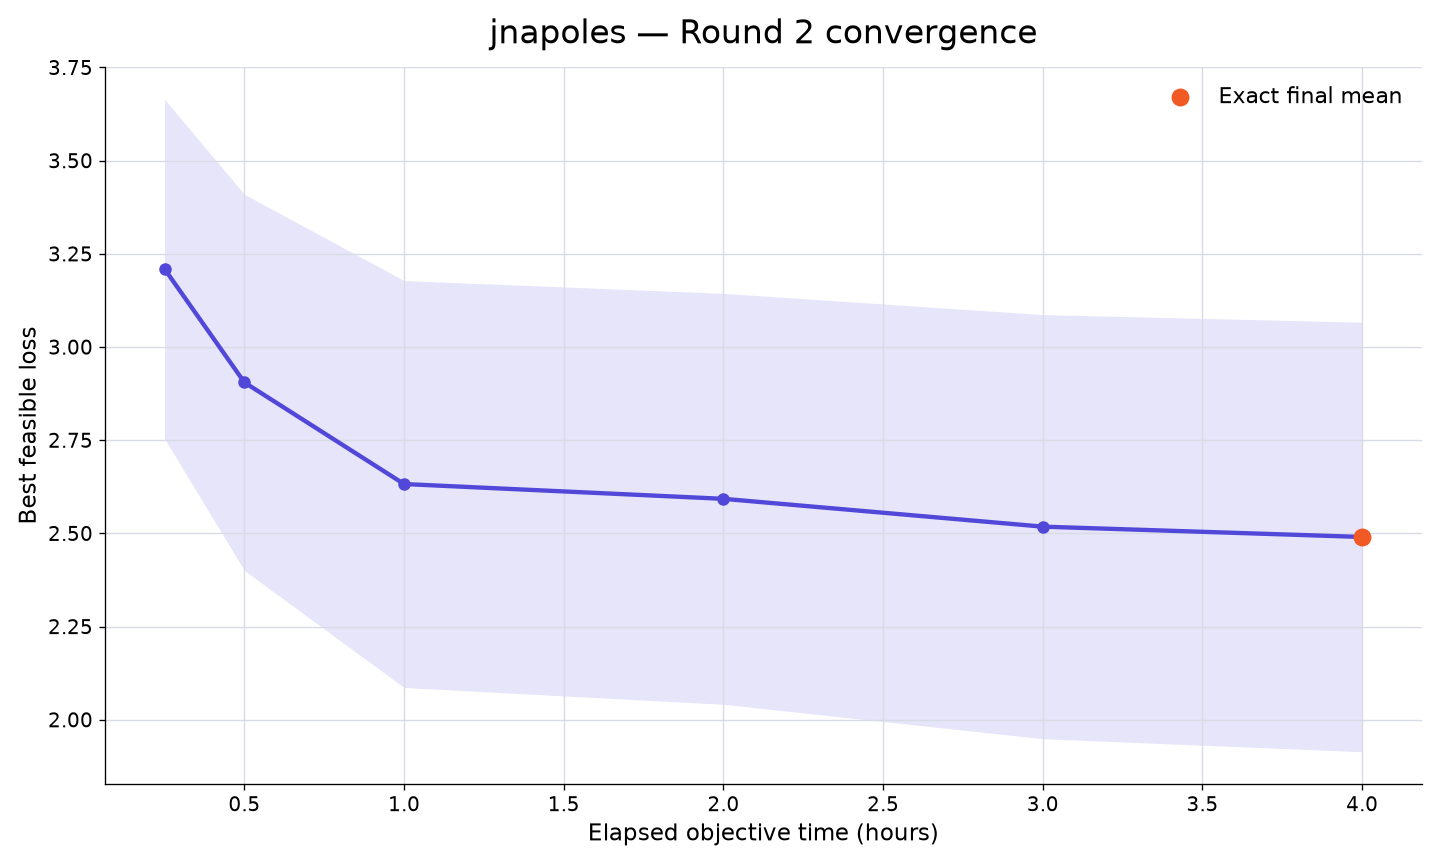

The table this chart was drawn from, first rows:
rank, participant_id, elapsed_minutes, runs_with_value, mean_best_feasible_loss, std_best_feasible_loss, sem_best_feasible_loss, median_best_feasible_loss, minimum_best_feasible_loss, maximum_best_feasible_loss, exact_run_count, sampled_upper_bound_run_count, missing_run_count
55, jnapoles, 15, 10, 3.209, 1.44, 0.4552, 4.04, 0.6226, 4.483, 2, 8, 0
55, jnapoles, 30, 10, 2.905, 1.595, 0.5045, 3.573, 0.5673, 4.483, 2, 8, 0
55, jnapoles, 60, 10, 2.632, 1.726, 0.5458, 2.642, 0.5432, 4.483, 3, 7, 0
55, jnapoles, 120, 10, 2.593, 1.743, 0.5512, 2.602, 0.5432, 4.483, 4, 6, 0
55, jnapoles, 180, 10, 2.518, 1.799, 0.5689, 2.455, 0.5432, 4.483, 6, 4, 0
55, jnapoles, 240, 10, 2.49, 1.822, 0.5762, 2.391, 0.5432, 4.483, 10, 0, 0
